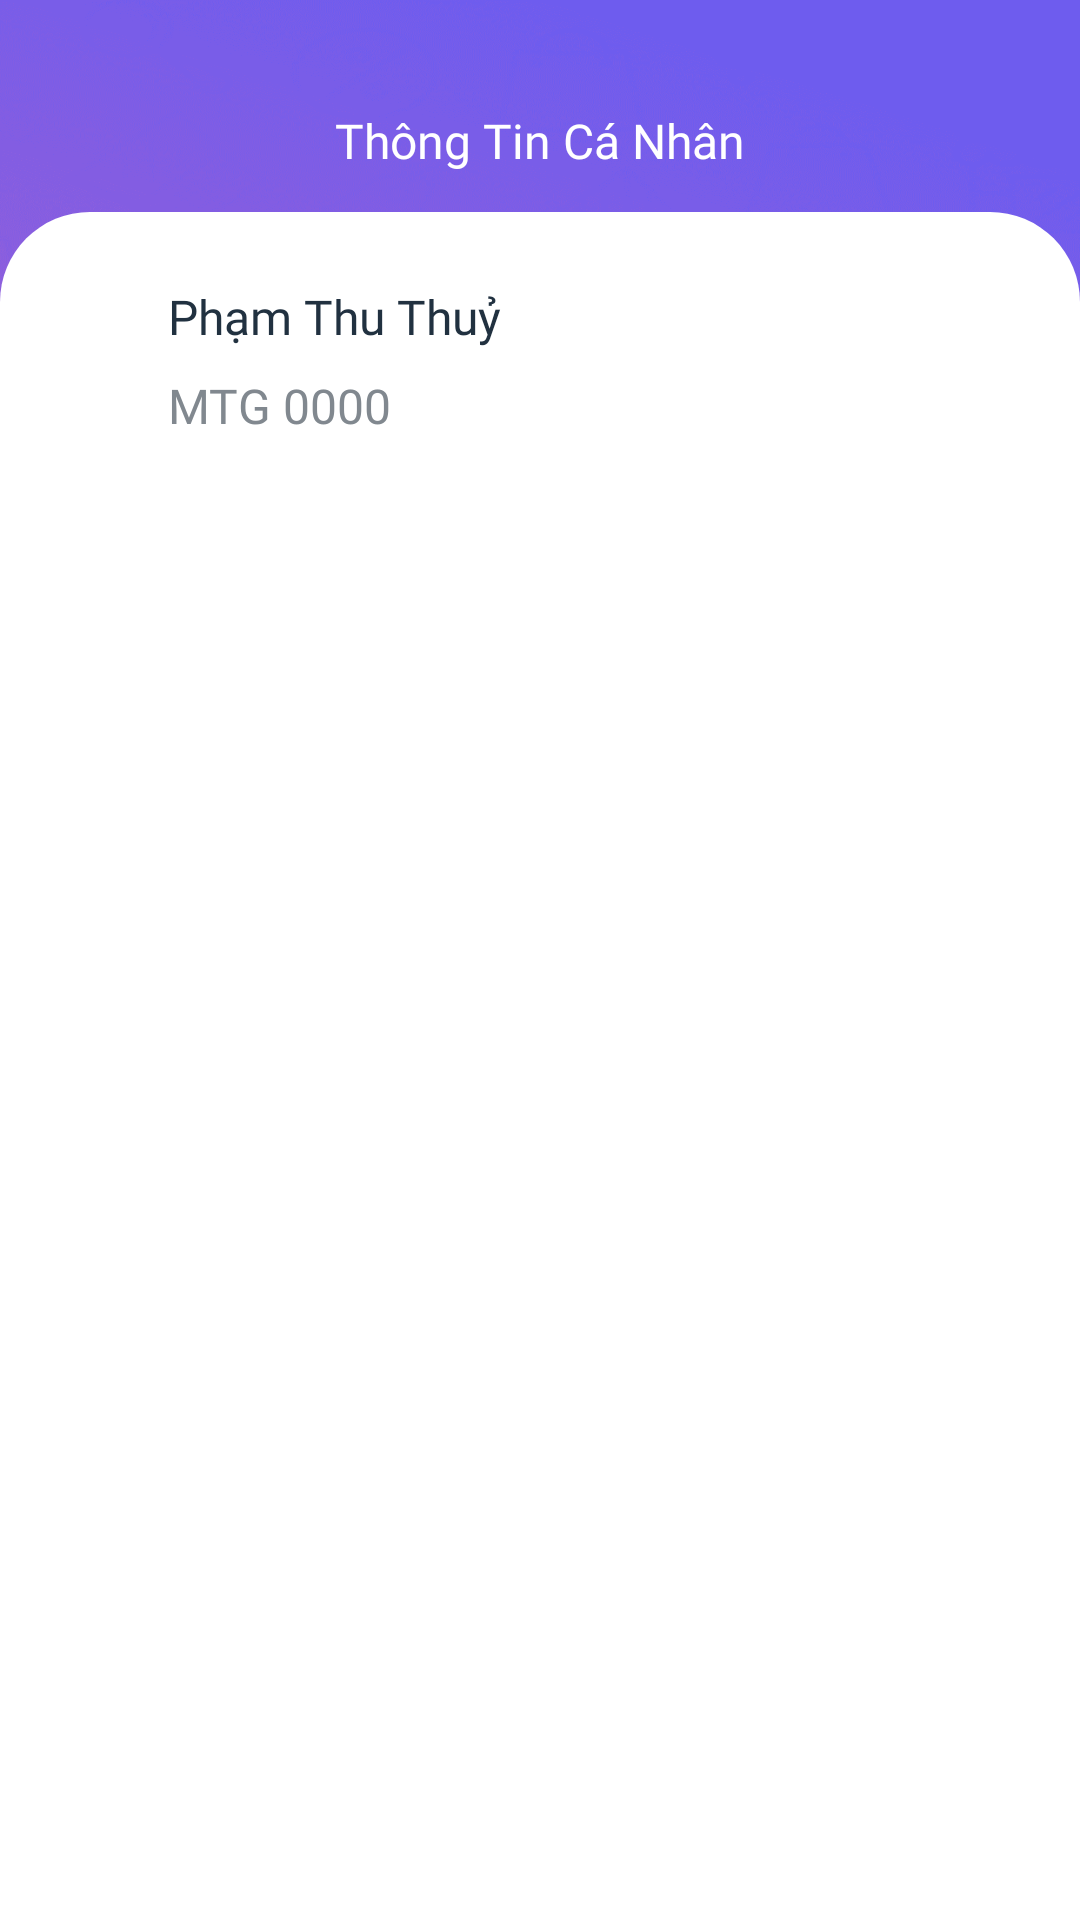

Produce the Android XML layout that renders to this screen, including the resource entries it uses.
<!-- AndroidManifest.xml: application theme Theme.3Do -->
<!-- res/layout/fragment_personal_details.xml -->
<?xml version="1.0" encoding="utf-8"?>
<LinearLayout xmlns:android="http://schemas.android.com/apk/res/android"
    xmlns:app="http://schemas.android.com/apk/res-auto"
    android:layout_width="match_parent"
    android:layout_height="match_parent"
    android:clickable="true"
    android:background="@drawable/bg_3x"
    android:orientation="vertical">

    <RelativeLayout
        android:layout_width="match_parent"
        android:layout_height="wrap_content"
        android:layout_marginTop="36dp"
        android:layout_marginBottom="13dp"
        android:paddingLeft="20dp"
        android:paddingRight="20dp">

        <ImageView
            android:id="@+id/img_back"
            android:layout_width="wrap_content"
            android:layout_height="wrap_content"
            android:src="@drawable/ic_back_white" />

        <TextView
            android:layout_width="wrap_content"
            android:layout_height="wrap_content"
            android:layout_centerHorizontal="true"
            android:fontFamily="@font/roboto_bold"
            android:text="Thông Tin Cá Nhân"
            android:textColor="@color/white"
            android:textSize="16sp" />
    </RelativeLayout>

    <LinearLayout
        android:orientation="vertical"
        android:layout_width="match_parent"
        android:layout_height="match_parent"
        android:background="@drawable/custom_bg_body_white"
        android:paddingTop="24dp">

        <LinearLayout
            android:layout_marginBottom="24dp"
            android:layout_marginLeft="40dp"
            android:orientation="horizontal"
            android:layout_width="wrap_content"
            android:layout_height="wrap_content">

            <androidx.cardview.widget.CardView
                app:cardElevation="0dp"
                app:cardCornerRadius="1000dp"
                android:layout_width="wrap_content"
                android:layout_height="wrap_content">

                <ImageView
                    android:scaleType="centerCrop"
                    android:id="@+id/img_user"
                    android:layout_width="wrap_content"
                    android:layout_height="wrap_content"/>

            </androidx.cardview.widget.CardView>

            <LinearLayout
                android:layout_marginLeft="16dp"
                android:layout_gravity="center_vertical"
                android:orientation="vertical"
                android:layout_width="match_parent"
                android:layout_height="wrap_content">

                <TextView
                    android:id="@+id/txt_user_name"
                    android:layout_width="wrap_content"
                    android:layout_height="wrap_content"
                    android:fontFamily="@font/roboto_bold"
                    android:text="Phạm Thu Thuỷ"
                    android:textColor="@color/darkBlue"
                    android:textSize="16sp" />

                <TextView
                    android:id="@+id/txt_user_id"
                    android:layout_width="wrap_content"
                    android:layout_height="wrap_content"
                    android:layout_marginTop="8dp"
                    android:fontFamily="@font/roboto_regular"
                    android:text="MTG 0000"
                    android:textColor="@color/grey"
                    android:textSize="16sp" />

            </LinearLayout>
        </LinearLayout>

        <com.google.android.material.tabs.TabLayout
            app:tabMode="auto"
            android:backgroundTint="@color/orange"
            style="@style/CustomTabLayoutStyle"
            android:id="@+id/tl_personal_details"
            android:layout_width="match_parent"
            android:layout_height="wrap_content"/>

        <androidx.viewpager2.widget.ViewPager2
            android:id="@+id/vp_personal_details"
            android:layout_width="match_parent"
            android:layout_height="match_parent"/>
    </LinearLayout>
</LinearLayout>
<!-- resources referenced by this layout -->
<resources>
  <color name="darkBlue">#213140</color>
  <color name="grey">#81888F</color>
  <color name="orange">#FF900A</color>
  <color name="white">#FFFFFFFF</color>
  <!-- drawable bg_3x: png bitmap (drawable-hdpi, 832369 bytes) -->
  <!-- drawable custom_bg_body_white (drawable) -->
  <?xml version="1.0" encoding="utf-8"?>
  <shape xmlns:android="http://schemas.android.com/apk/res/android">
      <corners android:topLeftRadius="30dp"  android:topRightRadius="30dp" />
      <solid android:color="@color/white"/>
  </shape>
  <style name="CustomTabLayoutStyle" parent="Widget.Design.TabLayout">
          <item name="tabTextAppearance">@style/CustomTabTextAppearance</item>
          <item name="tabIndicatorColor">@color/orange</item>
      </style>
  <style name="Theme.3Do" parent="Base.Theme.3Do" />
  <style name="CustomTabTextAppearance" parent="TextAppearance.Design.Tab">
          <item name="android:textColor">@drawable/custom_color_text_item_tablayout_personal_details</item>
          <item name="android:textSize">12dp</item>
          <item name="android:fontFamily">@font/roboto_medium</item>
      </style>
  <style name="Base.Theme.3Do" parent="Theme.AppCompat.Light.NoActionBar">
          
          
      </style>
  <!-- drawable custom_color_text_item_tablayout_personal_details (drawable) -->
  <?xml version="1.0" encoding="utf-8"?>
  <selector xmlns:android="http://schemas.android.com/apk/res/android">
      <item android:state_selected="true" android:color="@color/orange" />
      <item android:state_focused="true" android:color="@color/orange" />
      <item android:color="@color/darkBlue" />
  </selector>
</resources>
